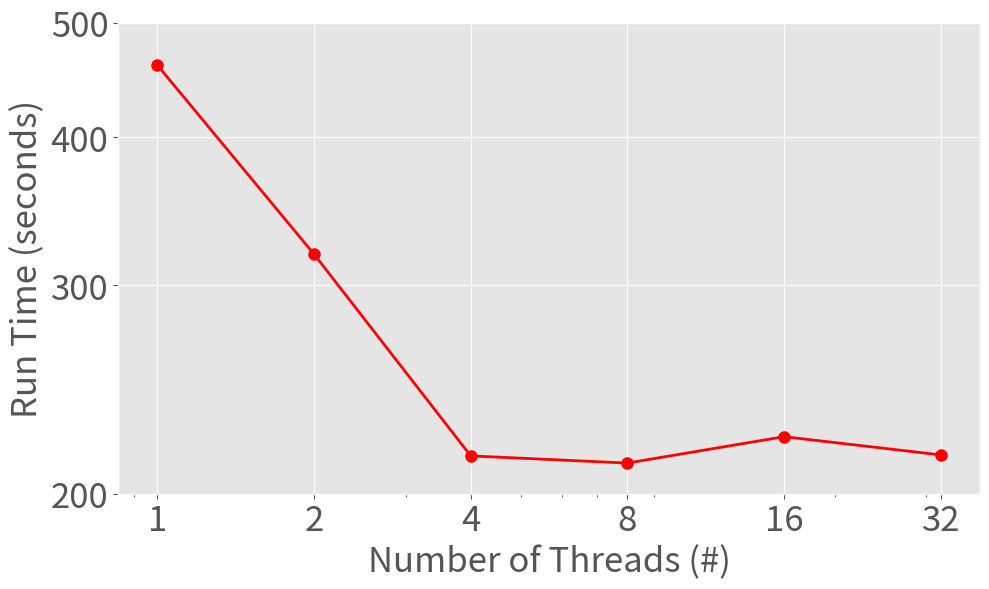

Recreate this plot in Python.
import matplotlib.pyplot as plt

FONTSIZE=25
# set larger fontsize
plt.rcParams.update({'font.size': FONTSIZE})

# Data
# num_threads
x = [1, 2, 4, 8, 16, 32]
# run time
y = [460.228, 318.656 , 215.266, 212.281 ,  223.466 , 215.668] 

# Creating the plot
plt.style.use('ggplot')  # Using a fancy style for the plot
plt.figure(figsize=(10, 6))  # Setting the figure size

plt.loglog(x, y, marker='o', color='red', linestyle='-', linewidth=2, markersize=8)  # Line plot with markers

# Adding titles and labels
plt.xlabel("Number of Threads (#)", fontsize=FONTSIZE)
plt.ylabel("Run Time (seconds)", fontsize=FONTSIZE)

# large font for ticks and labels
plt.tick_params(axis='both', which='major', labelsize=FONTSIZE)
plt.tick_params(axis='both', which='minor', labelsize=FONTSIZE)

# Fix the xticks
plt.xticks(x, x)
# Fix the yticks
yticks = [200, 300, 400, 500]
plt.yticks(yticks, yticks)

# Adding grid for better readability
plt.grid(True)

# Showing the plot
plt.tight_layout()
plt.savefig("seqwish_scale_ecoli50.pdf")